Image classification data set "data" (YinkaAjao/Tactical-Video-Analyzer on GitHub). Class labels (4): corner, free kick, goal attempt, yellow card.

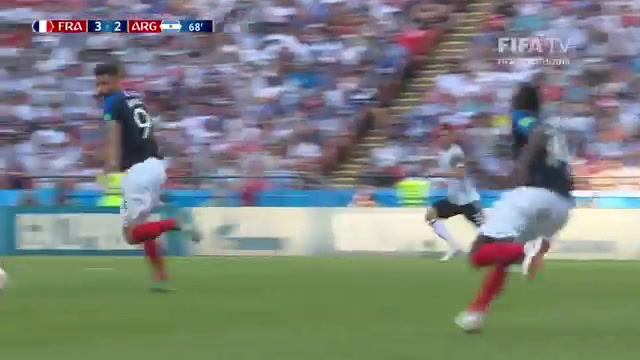
Label: goal attempt

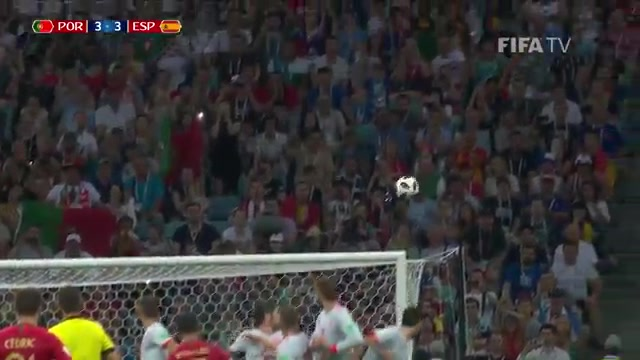
Label: free kick

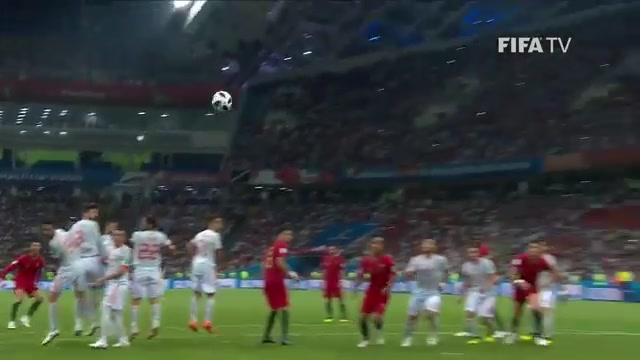
Label: free kick

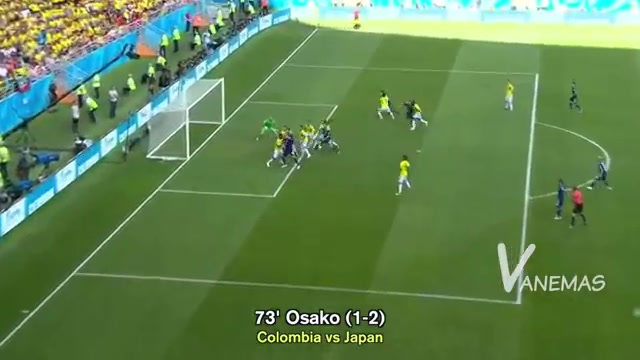
Label: corner

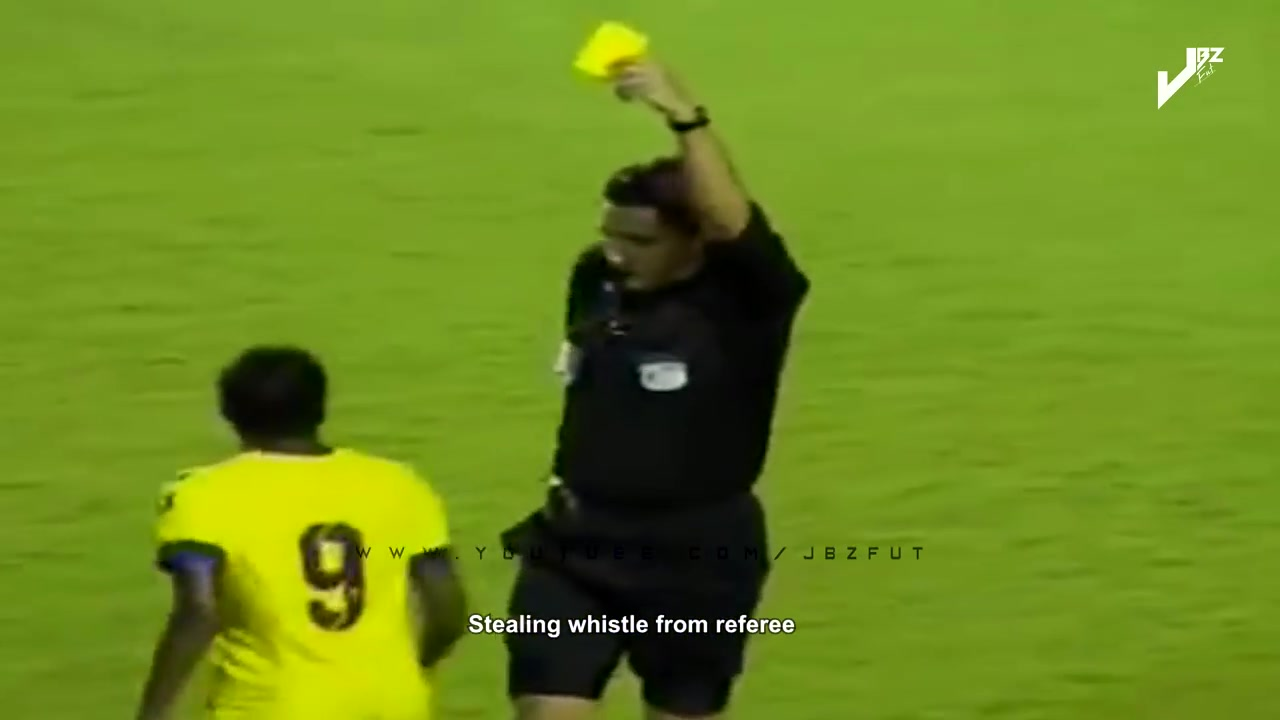
Label: yellow card

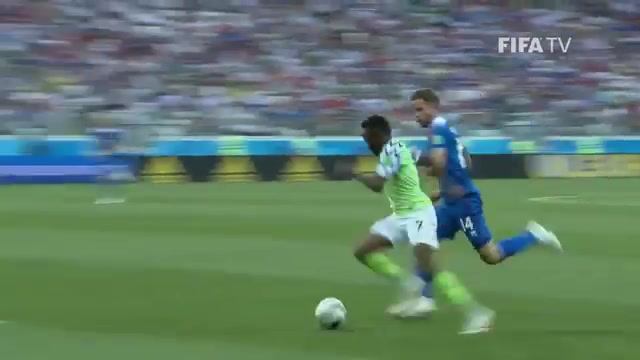
Label: goal attempt
